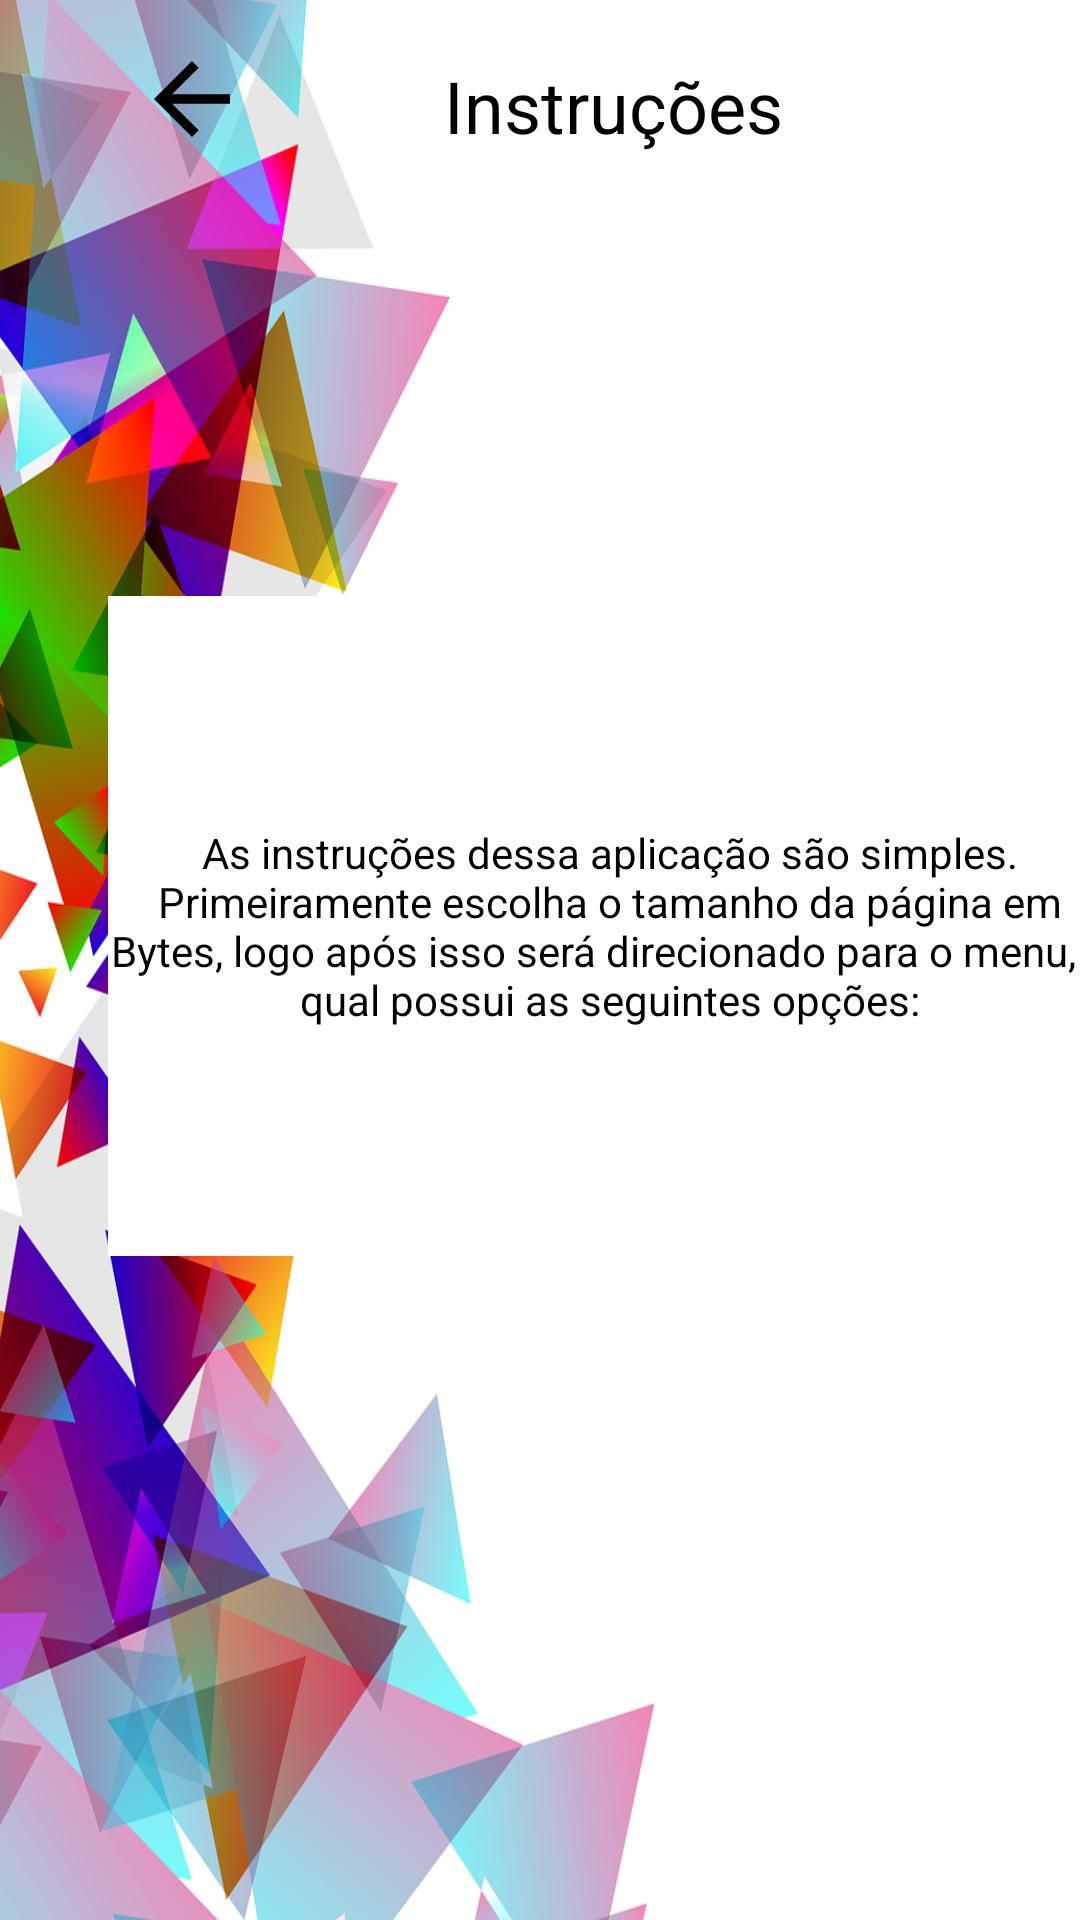

Produce the Android XML layout that renders to this screen, including the resource entries it uses.
<!-- AndroidManifest.xml: application theme Theme.Gerenciamento_SOII -->
<!-- res/layout/activity_main_activity5_instrucoes.xml -->
<?xml version="1.0" encoding="utf-8"?>
<androidx.constraintlayout.widget.ConstraintLayout xmlns:android="http://schemas.android.com/apk/res/android"
    xmlns:app="http://schemas.android.com/apk/res-auto"
    xmlns:tools="http://schemas.android.com/tools"
    android:layout_width="match_parent"
    android:layout_height="match_parent"
    tools:context=".MainActivity5_instrucoes">

    <ImageView
        android:id="@+id/imageView7"
        android:layout_width="wrap_content"
        android:layout_height="wrap_content"
        android:scaleType="fitXY"
        app:layout_constraintBottom_toBottomOf="parent"
        app:layout_constraintEnd_toEndOf="parent"
        app:layout_constraintHorizontal_bias="0.0"
        app:layout_constraintStart_toStartOf="parent"
        app:layout_constraintTop_toTopOf="parent"
        app:layout_constraintVertical_bias="0.0"
        app:srcCompat="@drawable/abstract_lateral" />

    <ImageView
        android:id="@+id/imageView8"
        android:layout_width="246dp"
        android:layout_height="60dp"
        app:layout_constraintBottom_toBottomOf="parent"
        app:layout_constraintEnd_toEndOf="parent"
        app:layout_constraintHorizontal_bias="0.496"
        app:layout_constraintStart_toStartOf="parent"
        app:layout_constraintTop_toTopOf="parent"
        app:layout_constraintVertical_bias="0.976"
        app:srcCompat="@drawable/uri" />

    <TextView
        android:id="@+id/textView18"
        android:layout_width="335dp"
        android:layout_height="220dp"
        android:layout_marginStart="36dp"
        android:background="#FFFFFF"
        android:gravity="center"
        android:text="As instruções dessa aplicação são simples. Primeiramente escolha o tamanho da página em Bytes, logo após isso será direcionado para o menu, o qual possui as seguintes opções:"
        android:textColor="#000000"
        android:textSize="14sp"
        app:layout_constraintBottom_toBottomOf="parent"
        app:layout_constraintEnd_toEndOf="@+id/imageView"
        app:layout_constraintStart_toStartOf="parent"
        app:layout_constraintTop_toTopOf="parent"
        app:layout_constraintVertical_bias="0.473" />

    <TextView
        android:id="@+id/textView17"
        android:layout_width="wrap_content"
        android:layout_height="wrap_content"
        android:layout_marginStart="148dp"
        android:text="Instruções"
        android:textColor="#000000"
        android:textSize="24sp"
        app:layout_constraintBottom_toBottomOf="parent"
        app:layout_constraintEnd_toEndOf="@+id/imageView"
        app:layout_constraintStart_toStartOf="parent"
        app:layout_constraintTop_toTopOf="parent"
        app:layout_constraintVertical_bias="0.031" />

    <ImageView
        android:id="@+id/imageView10"
        android:layout_width="58dp"
        android:layout_height="38dp"
        android:onClick="voltar"
        android:tint="#000000"
        app:layout_constraintBottom_toBottomOf="parent"
        app:layout_constraintEnd_toEndOf="parent"
        app:layout_constraintHorizontal_bias="0.116"
        app:layout_constraintStart_toStartOf="parent"
        app:layout_constraintTop_toTopOf="parent"
        app:layout_constraintVertical_bias="0.023"
        app:srcCompat="@drawable/abc_vector_test" />
</androidx.constraintlayout.widget.ConstraintLayout>
<!-- resources referenced by this layout -->
<resources>
  <!-- drawable abstract_lateral: png bitmap (drawable, 325447 bytes) -->
  <style name="Theme.Gerenciamento_SOII" parent="Theme.MaterialComponents.DayNight.DarkActionBar">
          
          <item name="colorPrimary">@color/purple_500</item>
          <item name="colorPrimaryVariant">@color/purple_700</item>
          <item name="colorOnPrimary">@color/white</item>
          
          <item name="colorSecondary">@color/teal_200</item>
          <item name="colorSecondaryVariant">@color/teal_700</item>
          <item name="colorOnSecondary">@color/black</item>
          
          <item name="android:statusBarColor" tools:targetApi="l">?attr/colorPrimaryVariant</item>
          
      </style>
  <!-- not gathered from this repository: default colours our renderer supplied (Android Studio template values) -->
  <color name="purple_500">#FF6200EE</color>
  <color name="purple_700">#FF3700B3</color>
  <color name="teal_200">#FF03DAC5</color>
  <color name="teal_700">#FF018786</color>
  <color name="black">#FF000000</color>
  <color name="white">#FFFFFFFF</color>
</resources>
